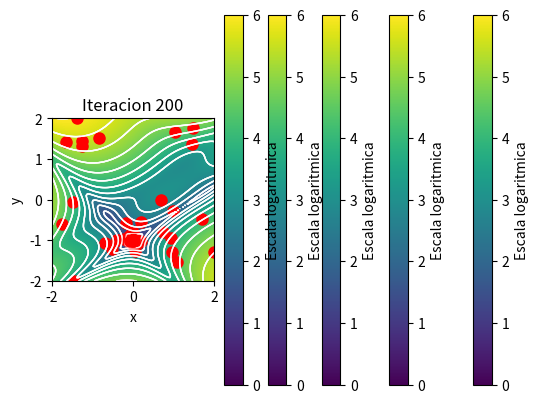
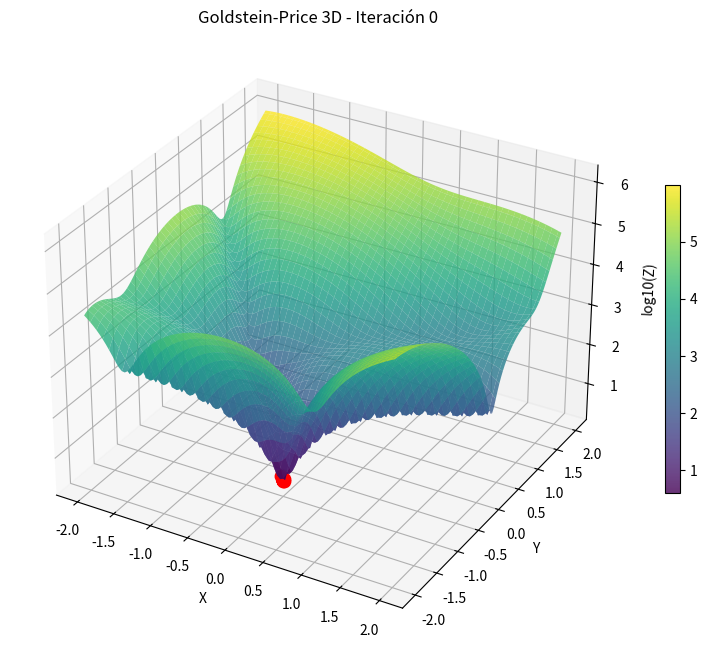
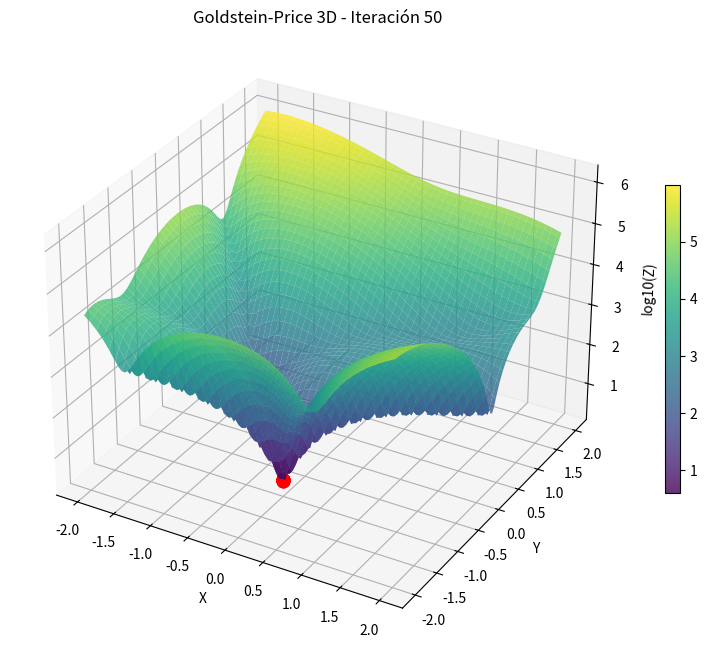
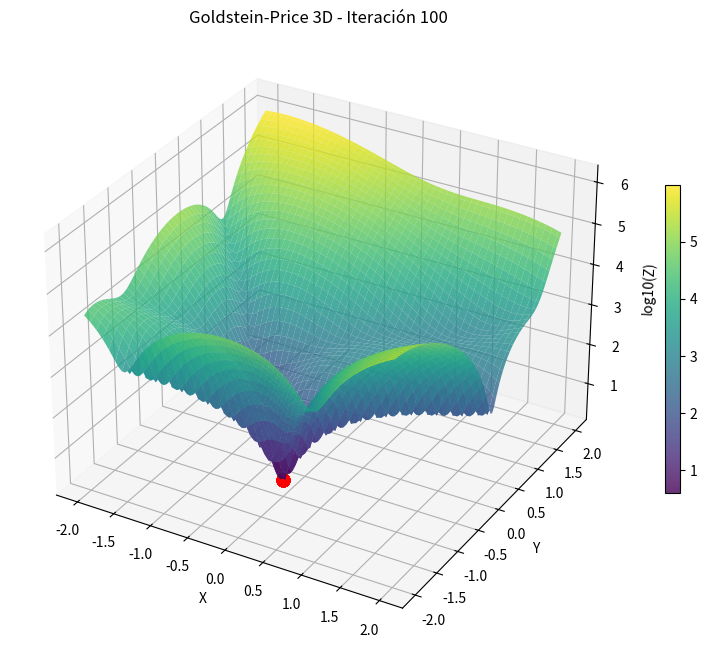
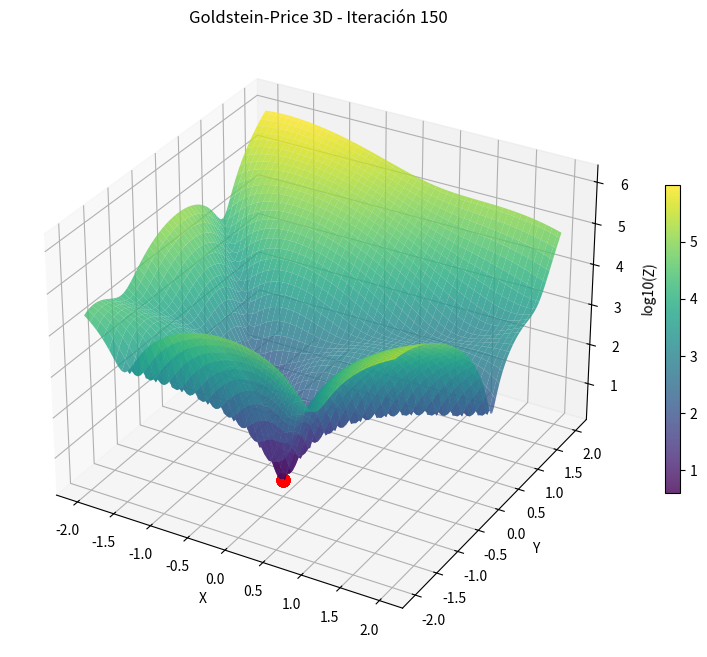
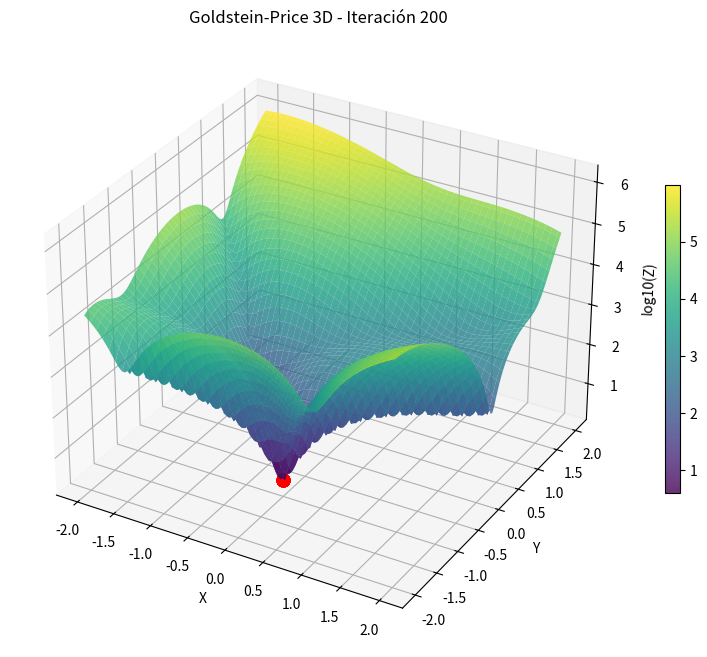

Write Python code to recreate these figures, in order.
from random import uniform
from numpy import linspace, meshgrid, log10

from collections.abc import Callable
from matplotlib import pyplot


class Particle:
    def __init__(self, limites: tuple, posicion: list, funcion: Callable):
        self.posicion = posicion
        self.limites = limites
        self.funcion = funcion
        distribucion_velocidad = uniform(-abs(limites[0] - limites[1]), abs(limites[0] - limites[1]))
        self.velocidad = [distribucion_velocidad, distribucion_velocidad]
        self.mejor_pos_local = posicion.copy()
        self.mejor_val_local = funcion(*self.posicion)

    def mover(self):
        for i in range(len(self.posicion)):
            self.posicion[i] = self.posicion[i] + self.velocidad[i]
            if self.posicion[i] < self.limites[0]:
                self.posicion[i] = self.limites[0]
            elif self.posicion[i] > self.limites[1]:
                self.posicion[i] = self.limites[1]
                
    def buscar_mejor_local(self):
        mejor_val_local_posible = self.funcion(*self.posicion) 
        if mejor_val_local_posible < self.mejor_val_local:
            self.mejor_val_local = mejor_val_local_posible
            self.mejor_pos_local = self.posicion.copy()
        return self.mejor_pos_local, self.mejor_val_local
    
    def cambiar_velocidad(self, coeficiente_inercia:float ,parametro_cognitivo: float, parametro_social:float, mejor_pos_global:list):
        nueva_velocidad = []
        for i in range(len(self.velocidad)):
            r1 = uniform(0, 1)
            r2 = uniform(0, 1)
            cognitivo = parametro_cognitivo * r1 * (self.mejor_pos_local[i] - self.posicion[i])
            social = parametro_social * r2 * (mejor_pos_global[i] - self.posicion[i])
            nueva_velocidad.append(coeficiente_inercia * self.velocidad[i] + cognitivo + social)
        self.velocidad = nueva_velocidad

class Swarm:
    def __init__(self, enjambre: list[Particle], coeficiente_inercia = 0.7, parametro_cognitivo =2, parametro_social = 2): 
        self.enjambre = enjambre
        self.mejor_pos_global = []
        self.mejor_val_global = float('inf')
        self.coeficiente_inercia = coeficiente_inercia
        self.parametro_cognitivo = parametro_cognitivo
        self.parametro_social = parametro_social

    def cambiar_velocidades(self):
        for particula in self.enjambre:
            particula.cambiar_velocidad(self.coeficiente_inercia, self.parametro_cognitivo, self.parametro_social, self.mejor_pos_global)
            particula.mover()
    
    def buscar_mejor_global(self):
        for particula in self.enjambre:
            if particula.buscar_mejor_local()[1] < self.mejor_val_global:
                self.mejor_val_global = particula.buscar_mejor_local()[1]
                self.mejor_pos_global = particula.buscar_mejor_local()[0].copy()

    def mostrar_enjambre2d(self, funcion, num_iteraciones:int, num_graficas:int):
        for i in range(num_iteraciones + 1):
            self.buscar_mejor_global()
            if i in [(num_iteraciones//num_graficas)*i for i in range(num_graficas + 1)]:
                # Crear la malla para la función de fondo
                x = linspace(self.enjambre[0].limites[0], self.enjambre[0].limites[1], 100)
                y = linspace(self.enjambre[0].limites[0], self.enjambre[0].limites[1], 100)
                X, Y = meshgrid(x, y)
                Z = funcion(X, Y)   
                #Escala logaritmica
                Z_log = log10(Z)
                    
                # Crear la figura 
                im = pyplot.imshow(Z_log, extent=[self.enjambre[0].limites[0], self.enjambre[0].limites[1], 
                                self.enjambre[0].limites[0], self.enjambre[0].limites[1]], 
                            origin='lower', cmap='viridis', vmin=0, vmax=6)
                
                # Agregar líneas de contorno
                Q = pyplot.contour(X, Y, Z_log, levels=15, colors='white', alpha=0.7, linewidths=1)
                
                #Colorbar con etiquetas logarítmicas
                cbar = pyplot.colorbar(im)
                cbar.set_label("Escala logaritmica")

                # Graficar las partículas encima
                for particula in self.enjambre:
                    pyplot.plot(*particula.posicion, "ro", markersize=8)
                    pyplot.title(f"Iteracion {i}")
                    
                pyplot.xlabel('x')
                pyplot.ylabel('y')
                pyplot.show()
            self.cambiar_velocidades()

    def mostrar_enjambre3d(self, funcion, num_iteraciones:int, num_graficas:int):
        for i in range(num_iteraciones + 1):
            self.buscar_mejor_global()
            if i in [(num_iteraciones//num_graficas)*i for i in range(num_graficas + 1)]:
                x = linspace(self.enjambre[0].limites[0], self.enjambre[0].limites[1], 100)
                y = linspace(self.enjambre[0].limites[0], self.enjambre[0].limites[1], 100)
                X, Y = meshgrid(x, y)
                Z = funcion(X, Y)   
                Z_log = log10(Z)

                # Crear figura y subplot 3D
                fig = pyplot.figure(figsize=(10, 8))
                ax = fig.add_subplot(111, projection='3d')
                
                # Graficar la superficie
                suprf = ax.plot_surface(X, Y, Z_log, cmap="viridis", alpha=0.8)
                
                # Agregar las partículas
                for particula in self.enjambre:
                    parte_x, parte_y = particula.posicion
                    parte_z = log10(funcion(parte_x, parte_y))
                    ax.scatter([parte_x], [parte_y], [parte_z], color='red', s=80)
                
                ax.set_xlabel('X')
                ax.set_ylabel('Y')
                ax.set_zlabel('log10(Z)')
                ax.set_title(f'Goldstein-Price 3D - Iteración {i}')
                fig.colorbar(suprf, ax=ax, shrink=0.5)
                pyplot.show()
            self.cambiar_velocidades()

def goldstein_price(x, y):
    term1 = 1 + (x + y + 1)**2 * (19 - 14*x + 3*x**2 - 14*y + 6*x*y + 3*y**2)
    term2 = 30 + (2*x - 3*y)**2 * (18 - 32*x + 12*x**2 + 48*y - 36*x*y + 27*y**2)
    return term1 * term2

def crear_enjambre(num_particulas: int, limites: tuple, funcion: Callable):
        return [Particle(limites, [uniform(limites[0], limites[1]), uniform(limites[0], limites[1])], funcion) for i in range(num_particulas+1)]

   
if __name__ == "__main__":

    limites_prueba = (-2, 2)
    enjambre = crear_enjambre(20, limites_prueba, goldstein_price)
    prueba = Swarm(enjambre)
    prueba.mostrar_enjambre2d(goldstein_price, 200, 4)
    prueba.mostrar_enjambre3d(goldstein_price, 200, 4)
    print(f"Optimizacion: {prueba.mejor_val_global:.3f},\nPosicion:", end=" ")
    print([f"{i:.3f}" for i in prueba.mejor_pos_global])
